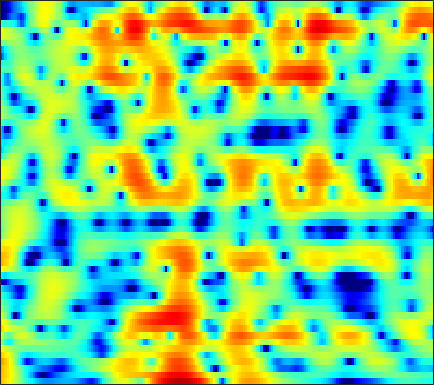

The data file committed next to this chart (first rows):
6.6427, 6.1726, 5.4919, 4.7517, 4.1603, 3.3266, 2.4432, 1.751, 0.79911, -0.17881, -1.1687, -1.9115, -2.8949, -3.8567, -4.5516, -5.4311, -6.251, -6.8293, -7.5057, -8.0338, -8.3901, -8.5293, -8.5577, -8.4351
6.907, 6.519, 5.917, 5.219, 4.635, 3.776, 2.825, 2.052, 0.9377, -0.2768, -1.598, -2.666, -4.209, -5.928, -7.354, -9.477, -11.89, -13.88, -16.49, -18.04, -17.47, -16.2, -14.37, -12.76
7.1, 6.675, 5.999, 5.206, 4.54, 3.565, 2.503, 1.656, 0.4762, -0.7352, -1.945, -2.835, -3.978, -5.053, -5.804, -6.721, -7.543, -8.101, -8.778, -9.398, -9.978, -10.42, -11.04, -11.74
8.017, 7.437, 6.521, 5.429, 4.484, 3.034, 1.33, -0.1512, -2.443, -5.178, -8.449, -11.11, -13.56, -12.77, -11.18, -9.265, -7.881, -7.146, -6.499, -6.167, -6.099, -6.203, -6.518, -7.029
6.382, 5.845, 5.028, 4.095, 3.323, 2.189, 0.9288, -0.09327, -1.527, -2.959, -4.228, -4.934, -5.408, -5.356, -5.074, -4.54, -3.978, -3.586, -3.15, -2.824, -2.619, -2.54, -2.492, -2.496
3.764, 3.213, 2.486, 1.81, 1.365, 0.8555, 0.4304, 0.1506, -0.1765, -0.4497, -0.6665, -0.7856, -0.8842, -0.9259, -0.9295, -0.9077, -0.8785, -0.855, -0.8342, -0.8148, -0.816, -0.8436, -0.9027, -0.981
1.228, -0.5438, -2.998, -4.579, -4.465, -3.13, -1.604, -0.6516, 0.3094, 0.9543, 1.341, 1.495, 1.562, 1.515, 1.431, 1.274, 1.084, 0.9345, 0.7393, 0.5661, 0.4198, 0.3053, 0.132, -0.06378
3.68, 1.975, -0.2319, -1.423, -1.224, -0.1507, 1.027, 1.754, 2.454, 2.848, 2.943, 2.823, 2.422, 1.77, 1.127, 0.1172, -0.9532, -1.674, -2.351, -2.558, -2.344, -2.087, -1.832, -1.839
6.063, 5.339, 4.422, 3.644, 3.188, 2.747, 2.437, 2.243, 1.995, 1.697, 1.305, 0.9027, 0.132, -1.026, -2.256, -4.551, -8.052, -12.14, -19.57, -13.31, -8.585, -6.577, -5.018, -4.349
5.402, 4.565, 3.343, 2.019, 1.02, -0.1806, -1.065, -1.422, -1.482, -1.231, -0.8727, -0.6384, -0.4609, -0.4889, -0.6468, -0.9955, -1.413, -1.665, -1.865, -1.775, -1.446, -1.169, -0.8845, -0.7686
3.104, 2.022, 0.2232, -2.177, -4.567, -9.172, -18.6, -26.1, -11.87, -7.013, -4.213, -2.774, -1.387, -0.374, 0.2126, 0.8132, 1.245, 1.508, 1.781, 1.957, 2.079, 2.136, 2.136, 2.019
0.8917, 0.08131, -1.128, -2.484, -3.553, -4.871, -5.749, -5.966, -5.667, -4.883, -3.839, -3.01, -1.948, -0.9776, -0.315, 0.464, 1.121, 1.539, 2.014, 2.366, 2.581, 2.659, 2.651, 2.504
-0.5604, -1.203, -2.121, -3.045, -3.737, -4.604, -5.306, -5.633, -5.742, -5.495, -4.905, -4.278, -3.254, -2.156, -1.353, -0.3531, 0.5584, 1.144, 1.805, 2.339, 2.728, 2.912, 3.018, 2.971
-2.24, -2.991, -4.089, -5.276, -6.253, -7.765, -9.586, -11.13, -12.98, -13.22, -11.24, -9.21, -6.657, -4.468, -3.064, -1.471, -0.1394, 0.7064, 1.623, 2.34, 2.887, 3.19, 3.451, 3.554
-5.252, -6.12, -7.135, -8.027, -8.664, -9.694, -11.2, -12.76, -14.91, -15.27, -12.73, -10.24, -7.295, -4.944, -3.488, -1.828, -0.4776, 0.384, 1.365, 2.142, 2.739, 3.087, 3.427, 3.624
-12.91, -16.52, -15.01, -11.56, -9.905, -8.537, -7.724, -7.34, -6.95, -6.425, -5.67, -4.991, -3.987, -2.922, -2.115, -1.087, -0.1379, 0.496, 1.254, 1.921, 2.47, 2.795, 3.117, 3.322
-4.269, -5.286, -5.562, -4.843, -4.161, -3.482, -3.046, -2.82, -2.698, -2.682, -2.63, -2.545, -2.374, -2.044, -1.685, -1.123, -0.4495, 0.09616, 0.7711, 1.384, 1.922, 2.246, 2.547, 2.71
4.473, 3.95, 3.306, 2.714, 2.313, 1.746, 1.009, 0.3625, -0.6315, -1.831, -3.198, -4.187, -5.262, -5.763, -5.639, -4.915, -3.891, -2.982, -1.826, -0.8651, -0.1056, 0.3217, 0.6781, 0.7795
7.228, 6.779, 6.134, 5.343, 4.638, 3.55, 2.193, 0.9205, -1.109, -3.721, -7.263, -10.83, -18.23, -30.78, -20.05, -14.55, -11.28, -9.544, -7.51, -5.739, -4.428, -3.741, -3.198, -3.122
7.076, 6.816, 6.373, 5.756, 5.131, 4.082, 2.777, 1.548, -0.436, -2.801, -5.684, -8.115, -11.46, -14.92, -17.76, -22.86, -23.31, -18.1, -13.2, -10.17, -8.152, -7.204, -6.545, -6.454
5.491, 5.634, 5.629, 5.457, 5.186, 4.593, 3.778, 2.999, 1.707, 0.1918, -1.566, -3.042, -5.128, -7.365, -8.956, -10.82, -11.15, -10.74, -9.613, -8.493, -7.848, -7.636, -7.782, -8.336
2.265, 3.03, 3.774, 4.232, 4.421, 4.438, 4.192, 3.887, 3.28, 2.478, 1.559, 0.7768, -0.3116, -1.371, -2.126, -3.082, -3.778, -4.213, -4.788, -5.31, -5.993, -6.67, -7.846, -9.45
-1.23, 0.146, 1.604, 2.629, 3.159, 3.635, 3.832, 3.832, 3.677, 3.333, 2.864, 2.435, 1.779, 1.068, 0.4931, -0.2713, -1.143, -1.761, -2.664, -3.675, -4.787, -5.746, -7.177, -8.833
-1.831, -0.5898, 0.7356, 1.794, 2.401, 2.981, 3.373, 3.514, 3.554, 3.444, 3.167, 2.89, 2.412, 1.822, 1.327, 0.607, -0.2152, -0.8927, -1.843, -2.931, -4.124, -5.115, -6.596, -8.251
-0.8134, -0.008353, 0.9343, 1.709, 2.219, 2.727, 3.096, 3.273, 3.355, 3.311, 3.103, 2.865, 2.442, 1.897, 1.416, 0.6934, -0.06959, -0.7397, -1.642, -2.621, -3.681, -4.538, -5.824, -7.365
-0.2098, 0.333, 1.067, 1.685, 2.083, 2.549, 2.844, 3.009, 3.108, 3.047, 2.873, 2.622, 2.168, 1.579, 1.035, 0.1707, -0.7192, -1.417, -2.323, -3.082, -3.74, -4.146, -4.636, -5.151
-0.7273, -0.1194, 0.5484, 1.185, 1.54, 1.944, 2.274, 2.434, 2.596, 2.623, 2.506, 2.301, 1.823, 1.088, 0.3732, -0.8736, -2.48, -3.754, -5.533, -6.607, -6.402, -5.652, -4.435, -3.323
-2.872, -1.949, -1.181, -0.8033, -0.5978, -0.4596, -0.1425, 0.1582, 0.5879, 1.04, 1.261, 1.31, 1.095, 0.5241, -0.1837, -1.483, -3.606, -5.875, -10.72, -19.05, -12.45, -7.749, -3.952, -1.494
-3.974, -3.651, -3.788, -5.031, -6.298, -8.222, -8.487, -7.027, -4.784, -2.969, -1.787, -1.248, -0.8847, -0.8497, -1.095, -1.443, -2.098, -2.572, -3.025, -3.053, -2.394, -1.548, -0.2149, 1.114
-1.185, -1.781, -3.017, -5.064, -7.242, -10.89, -11.69, -9.657, -6.708, -4.955, -3.823, -3.441, -3.212, -3.162, -3.109, -3.019, -2.551, -2.153, -1.431, -0.662, 0.212, 0.8645, 1.711, 2.478
2.627, 2.127, 1.204, 0.2591, -0.555, -1.411, -2.13, -2.424, -2.824, -3.232, -4.037, -4.863, -6.457, -8.403, -9.343, -9.099, -6.946, -5.044, -2.932, -1.104, 0.3199, 1.192, 2.102, 2.706
4.611, 4.254, 3.686, 3.047, 2.518, 1.797, 0.9354, 0.2621, -0.8193, -2.077, -3.795, -5.345, -8.124, -11.9, -14.84, -14.8, -9.978, -7.24, -4.239, -2.045, -0.3735, 0.5632, 1.439, 1.919
4.266, 4.069, 3.812, 3.466, 3.148, 2.569, 1.842, 1.158, 0.07068, -1.288, -2.863, -4.164, -5.943, -7.501, -8.012, -8.009, -6.805, -5.643, -3.764, -2.046, -0.5932, 0.2417, 0.9783, 1.313
1.932, 2.162, 2.537, 2.763, 2.838, 2.666, 2.327, 1.82, 0.9341, -0.3717, -2.045, -3.701, -6.534, -10.51, -14.43, -14.37, -9.511, -6.452, -3.48, -1.283, 0.2685, 1.112, 1.829, 2.094
-4.398, -2.469, -0.7124, 0.5003, 1.07, 1.559, 1.658, 1.549, 1.11, 0.3624, -0.7423, -1.833, -3.587, -5.594, -6.788, -6.74, -4.886, -3.288, -1.242, 0.3237, 1.495, 2.113, 2.633, 2.798
-6.765, -5.238, -3.538, -2.326, -1.616, -0.8792, -0.4107, -0.149, -0.005692, -0.01598, -0.1927, -0.3897, -0.6745, -0.8842, -0.9572, -0.752, -0.348, 0.1285, 0.7659, 1.377, 1.874, 2.129, 2.298, 2.276
-5.283, -5.297, -5.066, -4.62, -4.098, -3.363, -2.51, -1.946, -1.244, -0.6898, -0.2477, 0.0246, 0.3106, 0.5803, 0.7896, 1.047, 1.331, 1.551, 1.799, 2.006, 2.11, 2.119, 2.01, 1.768
-6.23, -7.595, -9.245, -9.425, -8.523, -6.559, -4.648, -3.419, -2.062, -0.9948, -0.146, 0.3666, 0.9387, 1.402, 1.712, 2.053, 2.354, 2.503, 2.668, 2.714, 2.634, 2.481, 2.144, 1.636
-5.777, -8.663, -14.67, -17.42, -12.35, -7.763, -4.867, -3.308, -1.8, -0.6537, 0.1844, 0.6965, 1.274, 1.76, 2.072, 2.496, 2.846, 3.075, 3.293, 3.365, 3.271, 3.05, 2.536, 1.726
-0.6099, -1.624, -2.809, -3.318, -3.256, -2.792, -2.088, -1.604, -1.056, -0.6387, -0.3843, -0.2337, -0.05926, 0.2079, 0.4919, 1.043, 1.67, 2.191, 2.768, 3.191, 3.374, 3.313, 2.928, 2.148
2.092, 1.372, 0.5127, -0.2141, -0.6843, -1.104, -1.449, -1.685, -1.983, -2.478, -3.151, -3.853, -4.968, -5.837, -5.712, -4.474, -2.469, -1.002, 0.6252, 1.854, 2.646, 2.99, 3.11, 2.878
2.019, 1.127, -0.05975, -1.279, -2.145, -3.111, -3.872, -4.252, -4.703, -5.273, -6.236, -7.468, -10.33, -16.42, -21.43, -11.89, -6.333, -3.608, -1.032, 0.7396, 1.96, 2.585, 3.109, 3.322
0.7265, -0.5191, -2.495, -4.866, -6.838, -9.496, -10.79, -10.26, -8.836, -7.461, -6.672, -6.389, -6.209, -6.034, -5.516, -4.381, -2.786, -1.55, -0.07275, 1.144, 2.081, 2.597, 3.078, 3.351
-0.1614, -1.557, -3.821, -6.746, -9.389, -14.36, -17.4, -14.14, -9.82, -7.033, -5.115, -4.053, -2.96, -2.027, -1.48, -0.6486, 0.1629, 0.6988, 1.418, 2.016, 2.467, 2.711, 2.886, 2.92
-0.4476, -1.765, -3.551, -4.934, -5.661, -6.212, -5.964, -5.321, -4.157, -2.854, -1.613, -0.846, -0.005145, 0.6535, 1.046, 1.456, 1.749, 1.957, 2.177, 2.357, 2.473, 2.494, 2.371, 2.019
-1.413, -3.875, -7.271, -8.501, -7.407, -4.909, -2.831, -1.581, -0.1475, 1.004, 1.857, 2.331, 2.731, 2.812, 2.787, 2.453, 2.012, 1.727, 1.407, 1.373, 1.567, 1.719, 1.773, 1.411
-1.215, -3.742, -7.505, -8.645, -6.533, -3.376, -0.9752, 0.4334, 1.83, 2.773, 3.331, 3.536, 3.455, 2.969, 2.245, 0.8114, -1.289, -3.433, -6.141, -5.858, -3.24, -1.48, 0.1019, 0.8946
-0.8828, -1.549, -2.055, -2.069, -1.776, -1.016, -0.0596, 0.6065, 1.337, 1.87, 2.142, 2.129, 1.818, 1.165, 0.3046, -1.244, -3.505, -5.758, -8.767, -8.385, -5.325, -3.288, -1.295, 0.009704
-3.631, -3.586, -3.106, -2.457, -1.931, -1.167, -0.4353, 0.003587, 0.4792, 0.8134, 0.963, 0.9134, 0.6996, 0.3005, -0.1665, -0.8111, -1.501, -1.964, -2.291, -2.189, -1.679, -1.138, -0.3234, 0.4179
-11.58, -8.943, -6.099, -4.064, -2.849, -1.663, -0.8294, -0.3755, 0.05875, 0.2862, 0.3405, 0.2896, 0.129, -0.16, -0.3323, -0.5756, -0.7761, -0.8622, -0.7919, -0.5902, -0.2469, 0.08412, 0.5489, 1.031
-8.741, -7.088, -4.746, -2.928, -1.922, -0.9689, -0.341, -0.008722, 0.1947, 0.1677, -0.04045, -0.261, -0.6737, -1.113, -1.369, -1.671, -1.728, -1.582, -1.252, -0.7702, -0.2246, 0.1853, 0.6872, 1.15
-0.2915, -0.2407, -0.004061, 0.3479, 0.5239, 0.7675, 0.8779, 0.8388, 0.6166, 0.2197, -0.3925, -1.034, -2.127, -3.376, -4.484, -5.612, -5.674, -4.963, -3.597, -2.18, -1.054, -0.4285, 0.2057, 0.6092
3.498, 3.196, 2.829, 2.506, 2.324, 2.047, 1.706, 1.347, 0.8248, 0.1975, -0.61, -1.438, -2.964, -5.316, -8.349, -16.05, -20.18, -10.78, -5.467, -2.641, -1.083, -0.4763, -0.2844, -0.6404
3.825, 3.237, 2.652, 2.154, 1.873, 1.322, 0.6426, 0.1118, -0.6123, -1.247, -1.66, -1.784, -1.878, -2.149, -2.546, -2.725, -2.262, -1.395, -0.06386, 0.9973, 1.563, 1.536, 0.6903, -1.264
-1.972, -2.726, -3.103, -3.042, -3.141, -3.451, -4.289, -5.35, -7.647, -10.41, -9.978, -7.398, -4.229, -1.902, -0.4652, 0.8888, 1.979, 2.631, 3.384, 3.849, 3.955, 3.74, 3.057, 1.932
-17.37, -19.71, -16.15, -12.39, -10.7, -9.267, -8.888, -9.336, -10.75, -12.48, -11.41, -8.768, -5.208, -2.405, -0.7923, 0.9648, 2.307, 3.084, 3.836, 4.306, 4.46, 4.381, 4.06, 3.489
-21.07, -20.93, -18.54, -15.42, -13.26, -11.22, -9.767, -8.982, -8.09, -7.101, -5.882, -4.78, -3.132, -1.512, -0.3398, 1.066, 2.23, 2.95, 3.671, 4.144, 4.367, 4.379, 4.168, 3.71
-22.88, -19.16, -16.16, -13.97, -12.59, -10.99, -9.63, -8.67, -7.493, -6.286, -5.009, -4.018, -2.66, -1.289, -0.2741, 0.9184, 1.958, 2.615, 3.328, 3.817, 4.093, 4.152, 4.024, 3.671
